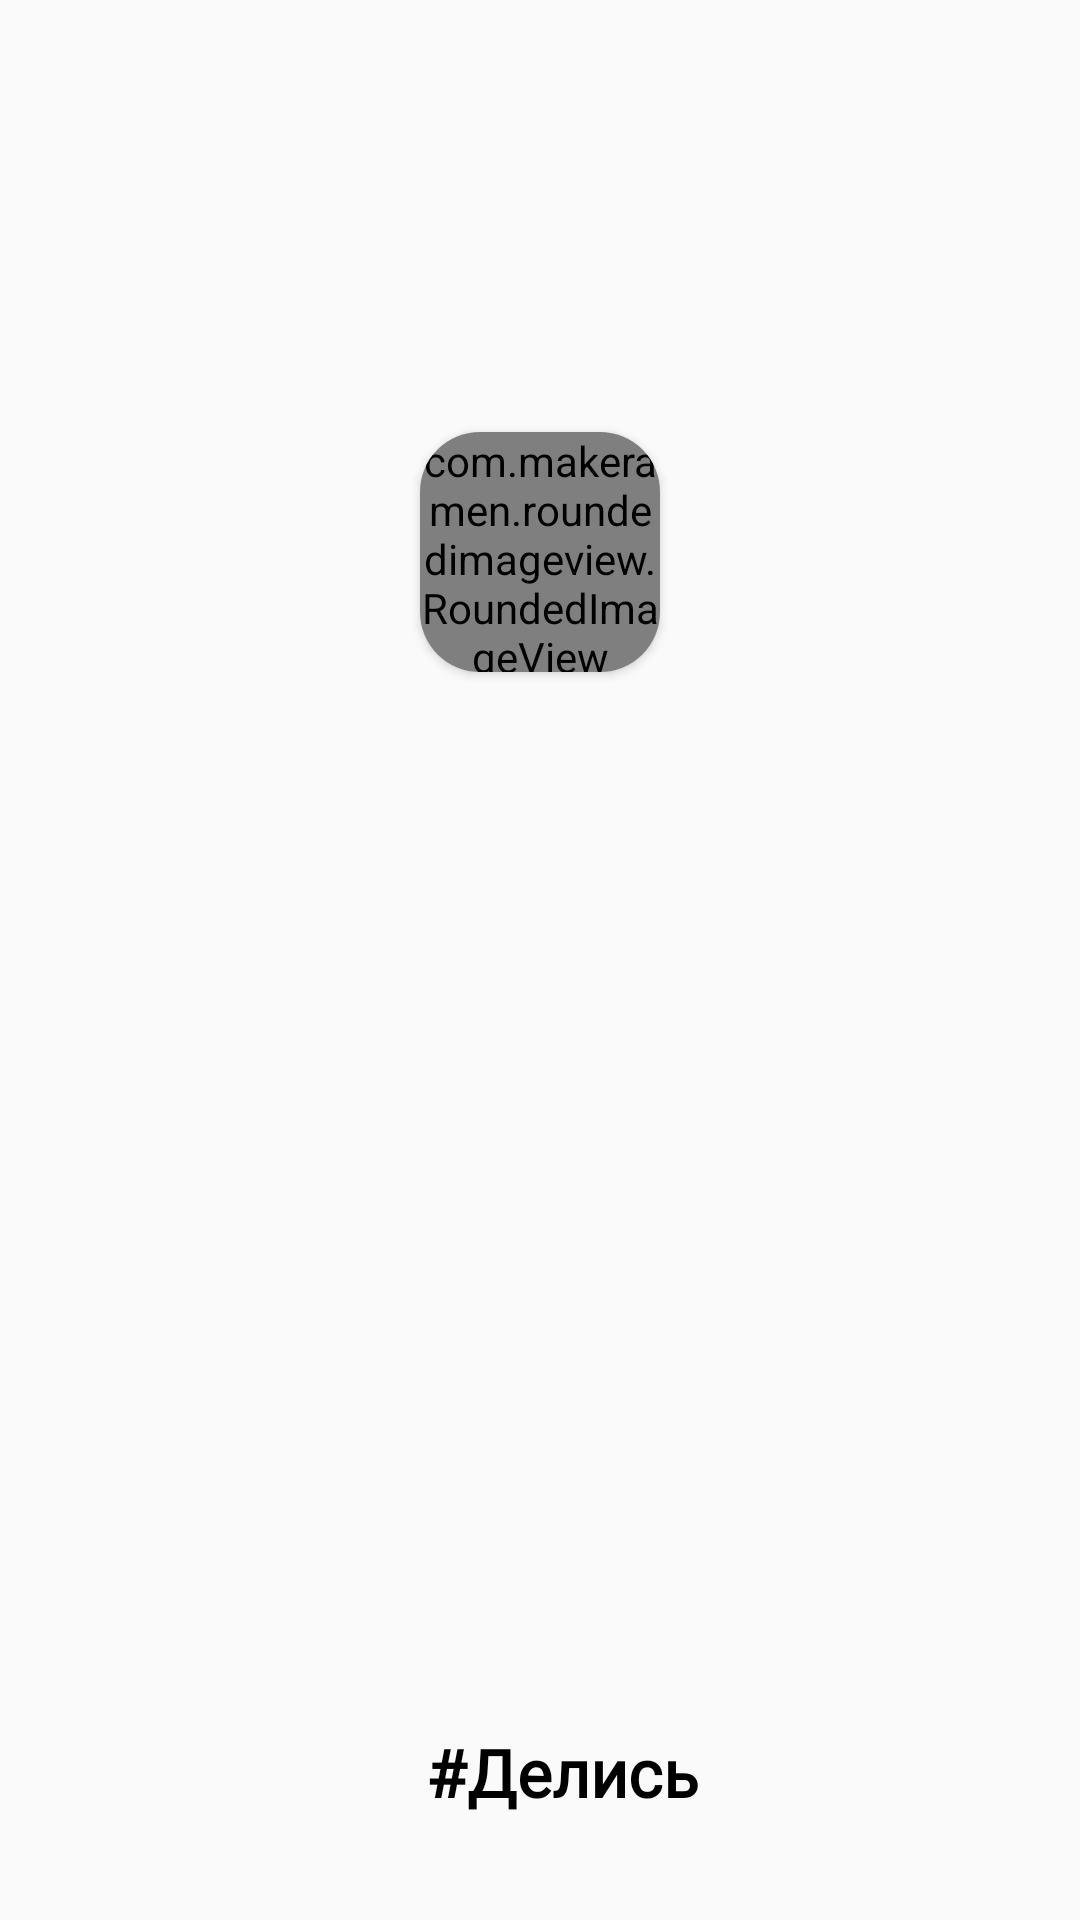

The Android layout XML behind this screen, and the referenced resources:
<!-- AndroidManifest.xml: application theme Theme.MyOpinion -->
<!-- res/layout/activity_sign_in.xml -->
<?xml version="1.0" encoding="utf-8"?>
<androidx.constraintlayout.widget.ConstraintLayout xmlns:android="http://schemas.android.com/apk/res/android"
    xmlns:app="http://schemas.android.com/apk/res-auto"
    xmlns:tools="http://schemas.android.com/tools"
    android:layout_width="match_parent"
    android:layout_height="match_parent"
    tools:context=".presentation.registration.PresentationActivity">

    <androidx.constraintlayout.widget.Guideline
        android:id="@+id/guideline6"
        android:layout_width="match_parent"
        android:layout_height="match_parent"
        android:orientation="horizontal"
        app:layout_constraintGuide_percent="0.35" />

    <androidx.constraintlayout.widget.Guideline
        android:id="@+id/guideline7"
        android:layout_width="match_parent"
        android:layout_height="match_parent"
        android:orientation="horizontal"
        app:layout_constraintGuide_percent="0.9" />


    <TextView
        android:layout_width="wrap_content"
        android:layout_height="wrap_content"
        android:textStyle="bold"
        android:fontFamily="@font/font_monserat"
        android:text="#Делись"
        android:textSize="22sp"
        android:textColor="@color/black"
        app:layout_constraintEnd_toEndOf="parent"
        app:layout_constraintHorizontal_bias="0.528"
        app:layout_constraintStart_toStartOf="parent"
        app:layout_constraintTop_toTopOf="@+id/guideline7" />

    <androidx.cardview.widget.CardView
        android:layout_width="80dp"
        android:layout_height="80dp"
        app:cardCornerRadius="20dp"
        app:layout_constraintBottom_toTopOf="@+id/guideline6"
        app:layout_constraintEnd_toEndOf="parent"
        app:layout_constraintStart_toStartOf="parent">

        <com.makeramen.roundedimageview.RoundedImageView
            android:layout_width="match_parent"
            android:layout_height="match_parent"
            android:src="@drawable/presentation" />

    </androidx.cardview.widget.CardView>


</androidx.constraintlayout.widget.ConstraintLayout>
<!-- resources referenced by this layout -->
<resources>
  <color name="black">#FF000000</color>
  <!-- drawable presentation: jpg bitmap (drawable, 26087 bytes) -->
  <style name="Theme.MyOpinion" parent="Theme.MaterialComponents.DayNight.NoActionBar.Bridge">
          
          <item name="colorPrimary">@color/clubHouse</item>
          <item name="colorPrimaryVariant">@color/clubHouse</item>
          <item name="colorOnPrimary">@color/white</item>
          <item name="statusBarBackground">@color/black</item>
          <item name="colorSecondary">@color/teal_200</item>
          <item name="colorSecondaryVariant">@color/teal_700</item>
          <item name="android:statusBarColor" tools:ignore="NewApi">@color/clubHouse</item>
          <item name="android:windowLightStatusBar" tools:ignore="NewApi">true</item>
  
          <item name="android:navigationBarColor" tools:targetApi="lollipop">@color/clubHouse</item>
          <item name="android:windowLightNavigationBar" tools:ignore="NewApi">true</item>
  
      </style>
  <color name="clubHouse">#F1EFE3 </color>
  <color name="white">#FFFFFFFF</color>
  <color name="teal_200">#FF03DAC5</color>
  <color name="teal_700">#FF018786</color>
</resources>
